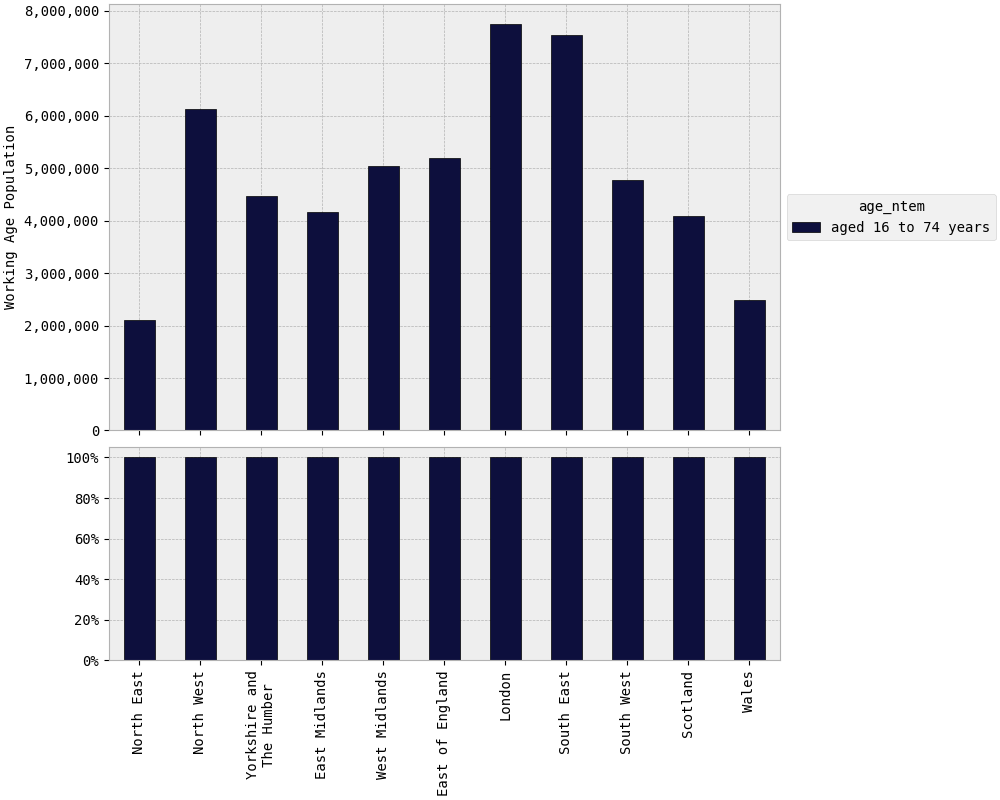

The table this chart was drawn from, first rows:
rgn2021+scotlandrgn_id, aged 16 to 74 years
North East, 2,107,551
North West, 6,135,881
Yorkshire and The Humber, 4,472,858
East Midlands, 4,172,409
West Midlands, 5,049,037
East of England, 5,203,867
London, 7,740,796
South East, 7,536,659
South West, 4,773,472
Scotland, 4,091,360
Wales, 2,486,226
TOTAL, 53,770,117
